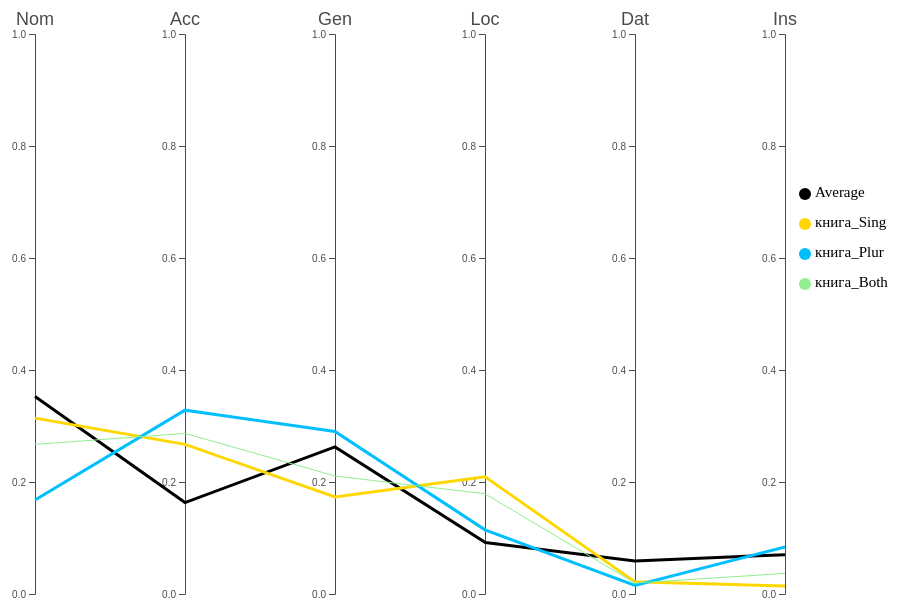
D3 v4 page, settled after 480 driven frames (8 s of simulated time); the page loaded 1 data file(s).


// ── coords.js

// set the dimensions and margins of the graph
var margin = { top: 30, right: 200, bottom: 10, left: 50 },
  width = 1000 - margin.left - margin.right,
  height = 600 - margin.top - margin.bottom;

// append the svg object to the body of the page
var svg = d3.select("#my_dataviz")
  .append("svg")
  .attr("width", width + margin.left + margin.right)
  .attr("height", height + margin.top + margin.bottom)
  .append("g")
  .attr("transform",
    "translate(" + margin.left + "," + margin.top + ")");

// Parse the Data
d3.csv("all_data.csv", function (original_data) {

  // filter data
  var keyword = d3.select("#lemma").property("value")

  var data = original_data.filter(function (datum) {
    var sgform = datum.Dataset.replaceAll('_Sing', '')
    var plform = datum.Dataset.replaceAll('_Plur', '')
    var wordform = datum.Dataset.replaceAll('_Both', '')
    return (sgform == keyword) || (plform == keyword) || (wordform == keyword) || (datum.Dataset == 'Average')
  })

  var domain = ['Average', keyword + '_Sing', keyword + '_Plur', keyword + '_Both']
  // Color scale: give me a specie name, I return a color
  // var color = d3.scaleOrdinal()
  //   .domain(domain)
  //   .range(['black', '#FFD700', '#00BFFF', 'lightgreen'])

  // Here I set the list of dimension manually to control the order of axis:
  dimensions = ['Nom', 'Acc', 'Gen', 'Loc', 'Dat', 'Ins']



  // For each dimension, I build a linear scale. I store all in a y object
  var y = {}
  for (i in dimensions) {
    name = dimensions[i]
    y[name] = d3.scaleLinear()
      .domain([0, 1]) // --> Same axis range for each group
      // --> different axis range for each group --> .domain( [d3.extent(data, function(d) { return +d[name]; })] )
      .range([height, 0])
  }

  // Build the X scale -> it find the best position for each Y axis
  x = d3.scalePoint()
    .range([0, width])
    .domain(dimensions);


  // The path function take a row of the csv as input, and return x and y coordinates of the line to draw for this raw.
  function path(d) {
    return d3.line()(dimensions.map(function (p) { return [x(p), y[p](d[p])]; }));
  }

  // Draw the axis:
  svg.selectAll("myAxis")
    // For each dimension of the dataset I add a 'g' element:
    .data(dimensions).enter()
    .append("g")
    .attr("class", "axis")
    // I translate this element to its right position on the x axis
    .attr("transform", function (d) { return "translate(" + x(d) + ")"; })
    // And I build the axis with the call function
    .each(function (d) { d3.select(this).call(d3.axisLeft().ticks(5).scale(y[d])); })
    // Add axis title
    .append("text")
    .style("text-anchor", "middle")
    .attr("y", -9)
    .text(function (d) { return d; })
    .style("fill", "black")
    .style('font-size', 18)

  d3.select('#submit').on('click', function () {
    var newKeyword = d3.select('#lemma').property("value")
    update(newKeyword)
  })

  update(keyword)

  // Get the input field
  var input = document.getElementById("lemma");

  // Execute a function when the user releases a key on the keyboard
  input.addEventListener("keyup", function (event) {
    // Number 13 is the "Enter" key on the keyboard
    if (event.key == 'Enter') {
      // Cancel the default action, if needed
      event.preventDefault();
      // Trigger the button element with a click
      update(d3.select('#lemma').property("value"))
    }
  });


  // UPDATE UPDATE UPDATE
  function update(keyword) {
    var newdata = original_data.filter(function (datum) {
      var sgform = datum.Dataset.replaceAll('_Sing', '')
      var plform = datum.Dataset.replaceAll('_Plur', '')
      var wordform = datum.Dataset.replaceAll('_Both', '')
      return (sgform == keyword) || (plform == keyword) || (wordform == keyword) || (datum.Dataset == 'Average')
    })
    console.log('newdata', newdata)
    var newdomain = ['Average', keyword + '_Sing', keyword + '_Plur', keyword + '_Both']

    // Color scale: give me a specie name, I return a color
    var color = d3.scaleOrdinal()
      .domain(newdomain)
      .range(['black', '#FFD700', '#00BFFF', 'lightgreen'])

    d3.selectAll('path.line').transition().duration(800).style('stroke', 'transparent').remove()
    // Highlight the specie that is hovered
    var highlight = function (d) {

      selected_dataset = d.Dataset

      // first every group turns grey
      d3.selectAll(".line")
        .transition().duration(200)
        .style("stroke", "lightgrey")
        .style("opacity", "0.2")
      // Second the hovered specie takes its color
      d3.selectAll("." + selected_dataset)
        .transition().duration(200)
        .style("stroke", color(selected_dataset))
        .style("opacity", "1")
    }

    // Highlight the specie that is hovered
    var highlight = function (d) {

      selected_dataset = d.Dataset

      // first every group turns grey
      d3.selectAll(".line")
        .transition().duration(200)
        .style("stroke", "lightgrey")
        .style("opacity", "0.2")
      // Second the hovered specie takes its color
      d3.selectAll("." + selected_dataset)
        .transition().duration(200)
        .style("stroke", color(selected_dataset))
        .style("opacity", "1")
    }

    // Unhighlight
    var doNotHighlight = function (d) {
      d3.selectAll(".line")
        .transition().duration(200).delay(1000)
        .style("stroke", function (d) { return (color(d.Dataset)) })
        .style("opacity", "1")
    }

    // add PATHS
    svg
      .selectAll("myPath")
      .data(newdata)
      .enter()
      .append("path")
      .attr("class", function (d) { return "line " + d.Dataset }) // 2 class for each line: 'line' and the group name
      .attr('id', d => d.Dataset)
      .attr("d", path)
      .style("fill", "none")
      .style("stroke", function (d) { return (color(d.Dataset)) })
      .style('stroke-width', function (d) {
        if (d.Dataset.includes('Both')) {
          return 1
        }; return 3
      })
      .style("opacity", 0)
      .on("mouseover", highlight)
      .on("mouseleave", doNotHighlight)
      .transition()
      .duration(800)
      .style('opacity', 1)

    d3.selectAll('.legend').remove()

    // Handmade legend
    newdomain.forEach(function (cat, i) {
      svg.append("circle").attr('class', 'legend legend_' + cat).attr("cx", width + 20).attr("cy", 160 + i * 30)
        .attr("r", 6).style("fill", color(cat))
      svg.append("text").attr('class', 'legend legend_' + cat).attr("x", width + 30).attr("y", 160 + i * 30).text(cat)
        .style("font-size", "15px").attr("alignment-baseline", "middle")
    })

    // on LEGEND hover
    d3.selectAll('.legend').on('mouseover', function () {
      var legendClass = d3.select(this).attr('class')
      var dataset = legendClass.split(' ')[1].replaceAll('legend_', '')
      d3.selectAll('path.line').each(function () {
        var pathDataset = d3.select(this).attr('class').split(' ')[1]
        if (dataset !== pathDataset) {
          d3.select('#' + pathDataset).transition().style('opacity', .1)
        }
      })
    }).on('mouseout', function () {
      d3.selectAll('path.line').each(function () {
        d3.select(this).transition().style('opacity', 1)
      })
    })

    // on PATH hover 
    d3.selectAll('path.line').on('mouseover', function () {
      var pathID = d3.select(this).attr('id')
      d3.selectAll('.legend').each(function () {
        var legDataset = d3.select(this).attr('class').split(' ')[1]
        if ('legend_' + pathID !== legDataset) {
          d3.selectAll('.' + legDataset).transition().style('opacity', .1)
        }
      })
    }).on('mouseout', function () {
      d3.selectAll('.legend').each(function () {
        d3.select(this).transition().style('opacity', 1)
      })
    })




  }
})

### data: all_data.csv
Nom, Acc, Gen, Loc, Dat, Ins, Dataset
0.3528, 0.1633, 0.2626, 0.09219, 0.05896, 0.07019, Average
0.5897, 0.2417, 0.0523, 0.02525, 0.06312, 0.02795, вопрос_Sing
0.2433, 0.3549, 0.2121, 0.03348, 0.125, 0.03125, вопрос_Plur
0.49, 0.2742, 0.09827, 0.02762, 0.08092, 0.0289, вопрос_Both
0.2577, 0.05769, 0.4808, 0.1308, 0.03846, 0.03462, Пушкин_Sing
0, 0, 0, 0, 0, 0, Пушкин_Plur
0.2577, 0.05769, 0.4808, 0.1308, 0.03846, 0.03462, Пушкин_Both
1.0, 0.0, 0.0, 0.0, 0.0, 0.0, святитель_Sing
0, 0, 0, 0, 0, 0, святитель_Plur
1.0, 0.0, 0.0, 0.0, 0.0, 0.0, святитель_Both
1.0, 0.0, 0.0, 0.0, 0.0, 0.0, Филарет_Sing
0, 0, 0, 0, 0, 0, Филарет_Plur
1.0, 0.0, 0.0, 0.0, 0.0, 0.0, Филарет_Both
0.4444, 0.0, 0.3333, 0.0, 0.1111, 0.1111, митрополит_Sing
0, 0, 0, 0, 0, 0, митрополит_Plur
0.4444, 0.0, 0.3333, 0.0, 0.1111, 0.1111, митрополит_Both
0.6332, 0.1024, 0.08098, 0.008569, 0.1491, 0.02571, ты_Sing
0, 0, 0, 0, 0, 0, ты_Plur
0.6332, 0.1024, 0.08098, 0.008569, 0.1491, 0.02571, ты_Both
0.4714, 0.3099, 0.0802, 0.07253, 0.02282, 0.04309, что_Sing
0, 0, 0, 0, 0, 0, что_Plur
0.4714, 0.3099, 0.0802, 0.07253, 0.02282, 0.04309, что_Both
0.6865, 0.07021, 0.071, 0.005, 0.1558, 0.0115, я_Sing
0, 0, 0, 0, 0, 0, я_Plur
0.6865, 0.07021, 0.071, 0.005, 0.1558, 0.0115, я_Both
0.7143, 0.0, 0.07143, 0.1429, 0.07143, 0.0, упоминание_Sing
0.4286, 0.0, 0.4286, 0.0, 0.0, 0.1429, упоминание_Plur
0.619, 0.0, 0.1905, 0.09524, 0.04762, 0.04762, упоминание_Both
0.2203, 0.1186, 0.4068, 0.1864, 0.0339, 0.0339, диалог_Sing
0.4211, 0.2105, 0.1053, 0.1053, 0.0, 0.1579, диалог_Plur
0.2692, 0.141, 0.3333, 0.1667, 0.02564, 0.0641, диалог_Both
0.7143, 0.0, 0.0, 0.2857, 0.0, 0.0, Воропаев_Sing
0, 0, 0, 0, 0, 0, Воропаев_Plur
0.7143, 0.0, 0.0, 0.2857, 0.0, 0.0, Воропаев_Both
0.5768, 0.1719, 0.07485, 0.02253, 0.1118, 0.04212, он_Sing
0, 0, 0, 0, 0, 0, он_Plur
0.5768, 0.1719, 0.07485, 0.02253, 0.1118, 0.04212, он_Both
0.6036, 0.2536, 0.1, 0.03214, 0.003571, 0.007143, все_Sing
0.5474, 0.1613, 0.1252, 0.00759, 0.1252, 0.03321, все_Plur
0.5592, 0.1807, 0.1199, 0.01274, 0.0997, 0.02774, все_Both
0.0, 0.5, 0.5, 0.0, 0.0, 0.0, стих_Sing
0.2143, 0.5714, 0.2143, 0.0, 0.0, 0.0, стих_Plur
0.1667, 0.5556, 0.2778, 0.0, 0.0, 0.0, стих_Both
0.5714, 0.0, 0.1429, 0.07143, 0.0, 0.2143, ссылка_Sing
0.5, 0.0, 0.1429, 0.1429, 0.0, 0.2143, ссылка_Plur
0.5357, 0.0, 0.1429, 0.1071, 0.0, 0.2143, ссылка_Both
0.3333, 0.3333, 0.0, 0.0, 0.3333, 0.0, вы_Sing
0.6182, 0.07901, 0.1152, 0.002691, 0.1519, 0.03302, вы_Plur
0.6179, 0.0792, 0.1151, 0.002689, 0.152, 0.033, вы_Both
0.2, 0.75, 0.05, 0.0, 0.0, 0.0, вторник_Sing
1.0, 0.0, 0.0, 0.0, 0.0, 0.0, вторник_Plur
0.2381, 0.7143, 0.04762, 0.0, 0.0, 0.0, вторник_Both
0, 0, 0, 0, 0, 0, мы_Sing
0.5789, 0.06786, 0.1956, 0.004303, 0.125, 0.0283, мы_Plur
0.5789, 0.06786, 0.1956, 0.004303, 0.125, 0.0283, мы_Both
0.3478, 0.08696, 0.3913, 0.1304, 0.0, 0.04348, сессия_Sing
0.25, 0.5, 0.0, 0.0, 0.0, 0.25, сессия_Plur
0.3333, 0.1481, 0.3333, 0.1111, 0.0, 0.07407, сессия_Both
0.0, 0.5, 0.0, 0.0, 0.0, 0.5, трагикомедия_Sing
0, 0, 0, 0, 0, 0, трагикомедия_Plur
... 75,070 more rows